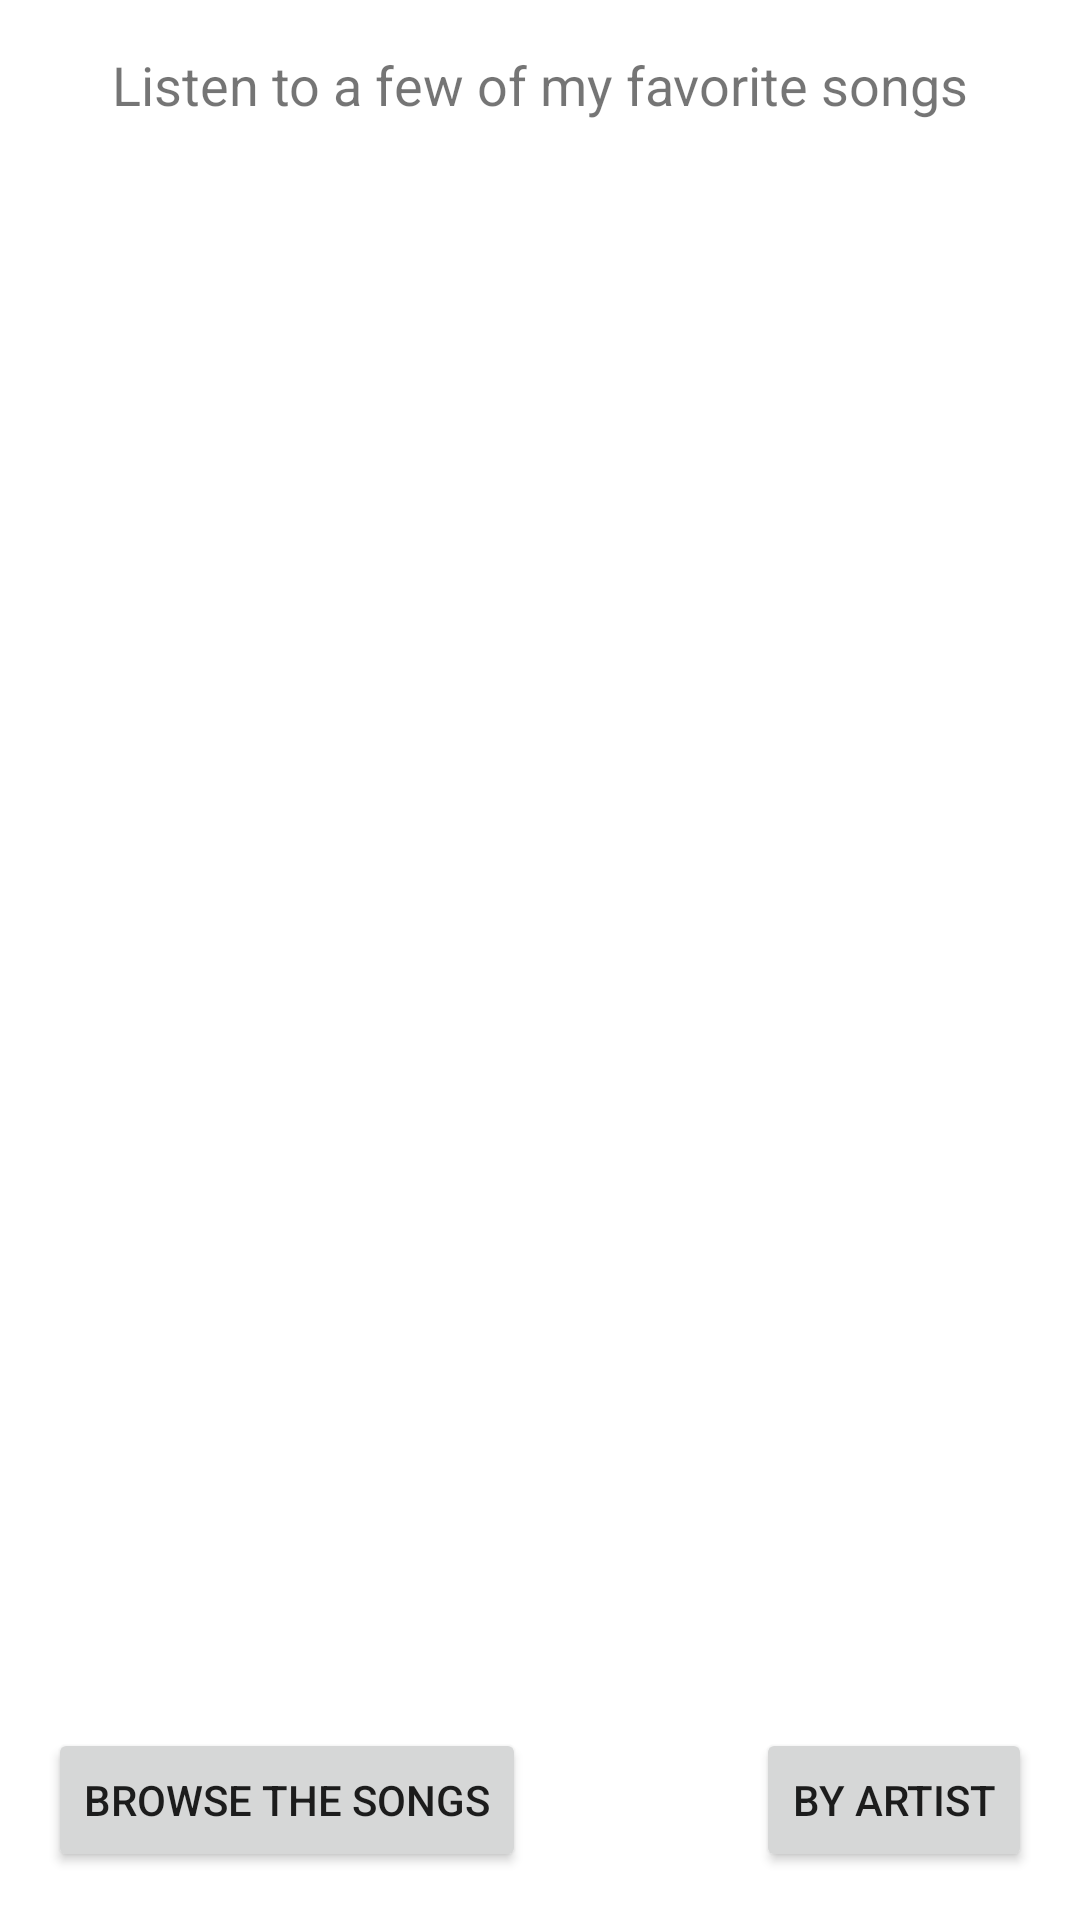

Reconstruct the res/layout file that produces this screen, plus the resources it refers to.
<!-- AndroidManifest.xml: application theme Theme.MamamaMusic -->
<!-- res/layout/activity_main.xml -->
<?xml version="1.0" encoding="utf-8"?>
<androidx.constraintlayout.widget.ConstraintLayout xmlns:android="http://schemas.android.com/apk/res/android"
    xmlns:app="http://schemas.android.com/apk/res-auto"
    xmlns:tools="http://schemas.android.com/tools"
    android:layout_width="match_parent"
    android:layout_height="match_parent"
    android:padding="16dp"
    tools:context=".MainActivity">

    <TextView
        android:id="@+id/title"
        android:layout_width="wrap_content"
        android:layout_height="wrap_content"
        android:textSize="18sp"
        android:paddingBottom="24dp"
        android:text="@string/welcome_songs"
        app:layout_constraintStart_toStartOf="parent"
        app:layout_constraintEnd_toEndOf="parent"
        app:layout_constraintTop_toTopOf="parent" />

    <ListView
        android:id="@+id/song_list"
        android:layout_width="match_parent"
        android:layout_height="0dp"
        app:layout_constraintStart_toStartOf="parent"
        app:layout_constraintEnd_toEndOf="parent"
        app:layout_constraintTop_toBottomOf="@id/title"
        app:layout_constraintBottom_toTopOf="@id/btn_artists" />

    <Button
        android:id="@+id/btn_artists"
        android:layout_width="wrap_content"
        android:layout_height="wrap_content"
        app:layout_constraintEnd_toEndOf="parent"
        app:layout_constraintBottom_toBottomOf="parent"
        android:text="@string/artist" />

    <Button
        android:id="@+id/btn_player"
        android:layout_width="wrap_content"
        android:layout_height="wrap_content"
        app:layout_constraintStart_toStartOf="parent"
        app:layout_constraintBottom_toBottomOf="parent"
        android:text="@string/browse" />

</androidx.constraintlayout.widget.ConstraintLayout>
<!-- resources referenced by this layout -->
<resources>
  <string name="artist">By Artist</string>
  <string name="browse">Browse the songs</string>
  <string name="welcome_songs">Listen to a few of my favorite songs</string>
  <style name="Theme.MamamaMusic" parent="Theme.MaterialComponents.DayNight.DarkActionBar">
          
          <item name="colorPrimary">@color/purple_500</item>
          <item name="colorPrimaryVariant">@color/purple_700</item>
          <item name="colorOnPrimary">@color/white</item>
          
          <item name="colorSecondary">@color/teal_200</item>
          <item name="colorSecondaryVariant">@color/teal_700</item>
          <item name="colorOnSecondary">@color/black</item>
          
          <item name="android:statusBarColor" tools:targetApi="l">?attr/colorPrimaryVariant</item>
          
      </style>
  <!-- not gathered from this repository: default colours our renderer supplied (Android Studio template values) -->
  <color name="purple_500">#FF6200EE</color>
  <color name="purple_700">#FF3700B3</color>
  <color name="teal_200">#FF03DAC5</color>
  <color name="teal_700">#FF018786</color>
  <color name="black">#FF000000</color>
  <color name="white">#FFFFFFFF</color>
</resources>
